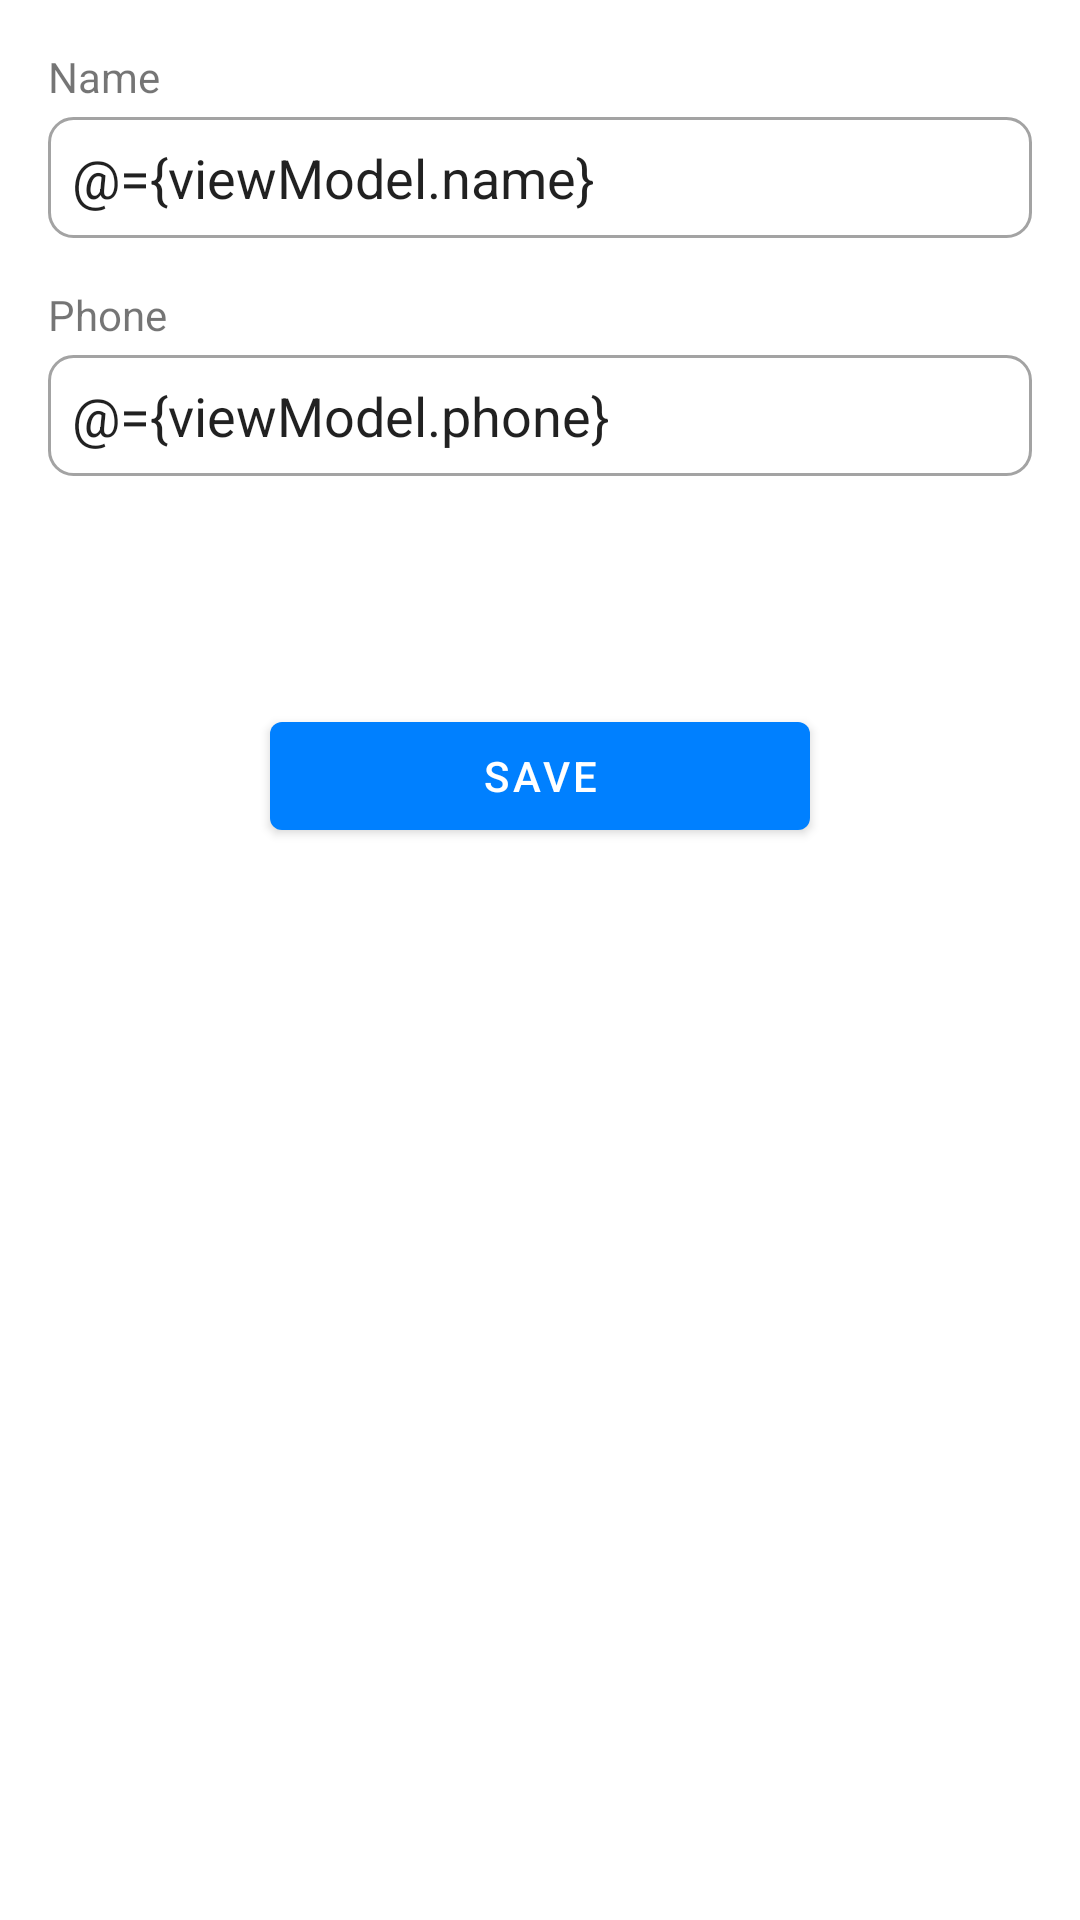

Android layout source for this screen:
<!-- AndroidManifest.xml: application theme Theme.ContactList -->
<!-- res/layout/fragment_add_edit_contact.xml -->
<?xml version="1.0" encoding="utf-8"?>
<layout>

    <data>
        <variable
            name="viewModel"
            type="com.example.contactlist.ui.contact.base.BaseContactViewModel" />
    </data>

    <androidx.coordinatorlayout.widget.CoordinatorLayout xmlns:android="http://schemas.android.com/apk/res/android"
        xmlns:tools="http://schemas.android.com/tools"
        android:layout_width="match_parent"
        android:layout_height="match_parent"
        xmlns:app="http://schemas.android.com/apk/res-auto"
        tools:context=".ui.contact.add.AddContactFragment">

        <LinearLayout
            android:layout_width="match_parent"
            android:layout_height="match_parent"
            android:orientation="vertical"
            android:padding="16dp">

            <TextView
                android:layout_width="match_parent"
                android:layout_height="wrap_content"
                android:text="@string/name"
                android:layout_marginBottom="4dp"/>

            <EditText
                android:id="@+id/et_name"
                android:layout_width="match_parent"
                android:layout_height="wrap_content"
                style="@style/ContactList.OutlineEditText"
                android:hint="@string/name"
                android:text="@={viewModel.name}"
                android:layout_marginBottom="16dp" />

            <TextView
                android:layout_width="match_parent"
                android:layout_height="wrap_content"
                android:text="@string/phone"
                android:layout_marginBottom="4dp" />

            <EditText
                android:id="@+id/et_phone"
                android:layout_width="match_parent"
                android:layout_height="wrap_content"
                style="@style/ContactList.OutlineEditText"
                android:hint="@string/phone"
                android:text="@={viewModel.phone}"
                android:layout_marginBottom="16dp" />

            <com.google.android.material.button.MaterialButton
                android:id="@+id/btn_save"
                android:layout_width="180dp"
                android:layout_height="wrap_content"
                android:layout_gravity="center"
                android:layout_marginTop="60dp"
                android:text="@string/btn_save" />

        </LinearLayout>

    </androidx.coordinatorlayout.widget.CoordinatorLayout>
</layout>
<!-- resources referenced by this layout -->
<resources>
  <string name="btn_save">Save</string>
  <string name="name">Name</string>
  <string name="phone">Phone</string>
  <style name="ContactList.OutlineEditText" parent="">
          <item name="android:padding">8dp</item>
          <item name="android:background">@drawable/bg_input</item>
      </style>
  <style name="Theme.ContactList" parent="Theme.MaterialComponents.DayNight.DarkActionBar">
          
          <item name="colorPrimary">@color/primary</item>
          <item name="colorPrimaryVariant">@color/primary2</item>
          <item name="colorOnPrimary">@color/white</item>
          
          <item name="colorSecondary">@color/secondary</item>
          <item name="colorSecondaryVariant">@color/secondary</item>
          <item name="colorOnSecondary">@color/black</item>
          
          <item name="android:statusBarColor" tools:targetApi="l">?attr/colorPrimaryVariant</item>
          
      </style>
  <!-- drawable bg_input (drawable-v24) -->
  <?xml version="1.0" encoding="utf-8"?>
  <selector xmlns:android="http://schemas.android.com/apk/res/android">
      <item android:state_enabled="true" android:state_focused="true">
          <shape android:shape="rectangle">
              <corners android:radius="8dp" />
              <stroke android:color="@color/black"
                  android:width="1dp" />
              <solid android:color="@color/white"/>
          </shape>
      </item>
  
      <item android:state_enabled="true" android:state_focused="false">
          <shape android:shape="rectangle">
              <corners android:radius="8dp" />
              <stroke android:color="@color/divider"
                  android:width="1dp" />
              <solid android:color="@color/white" />
          </shape>
      </item>
  </selector>
  <color name="primary">#0080ff</color>
  <color name="primary2">#1663be</color>
  <color name="white">#FFFFFFFF</color>
  <color name="secondary">#02a8f4</color>
  <color name="black">#FF000000</color>
  <color name="divider">#A3A3A3</color>
</resources>
